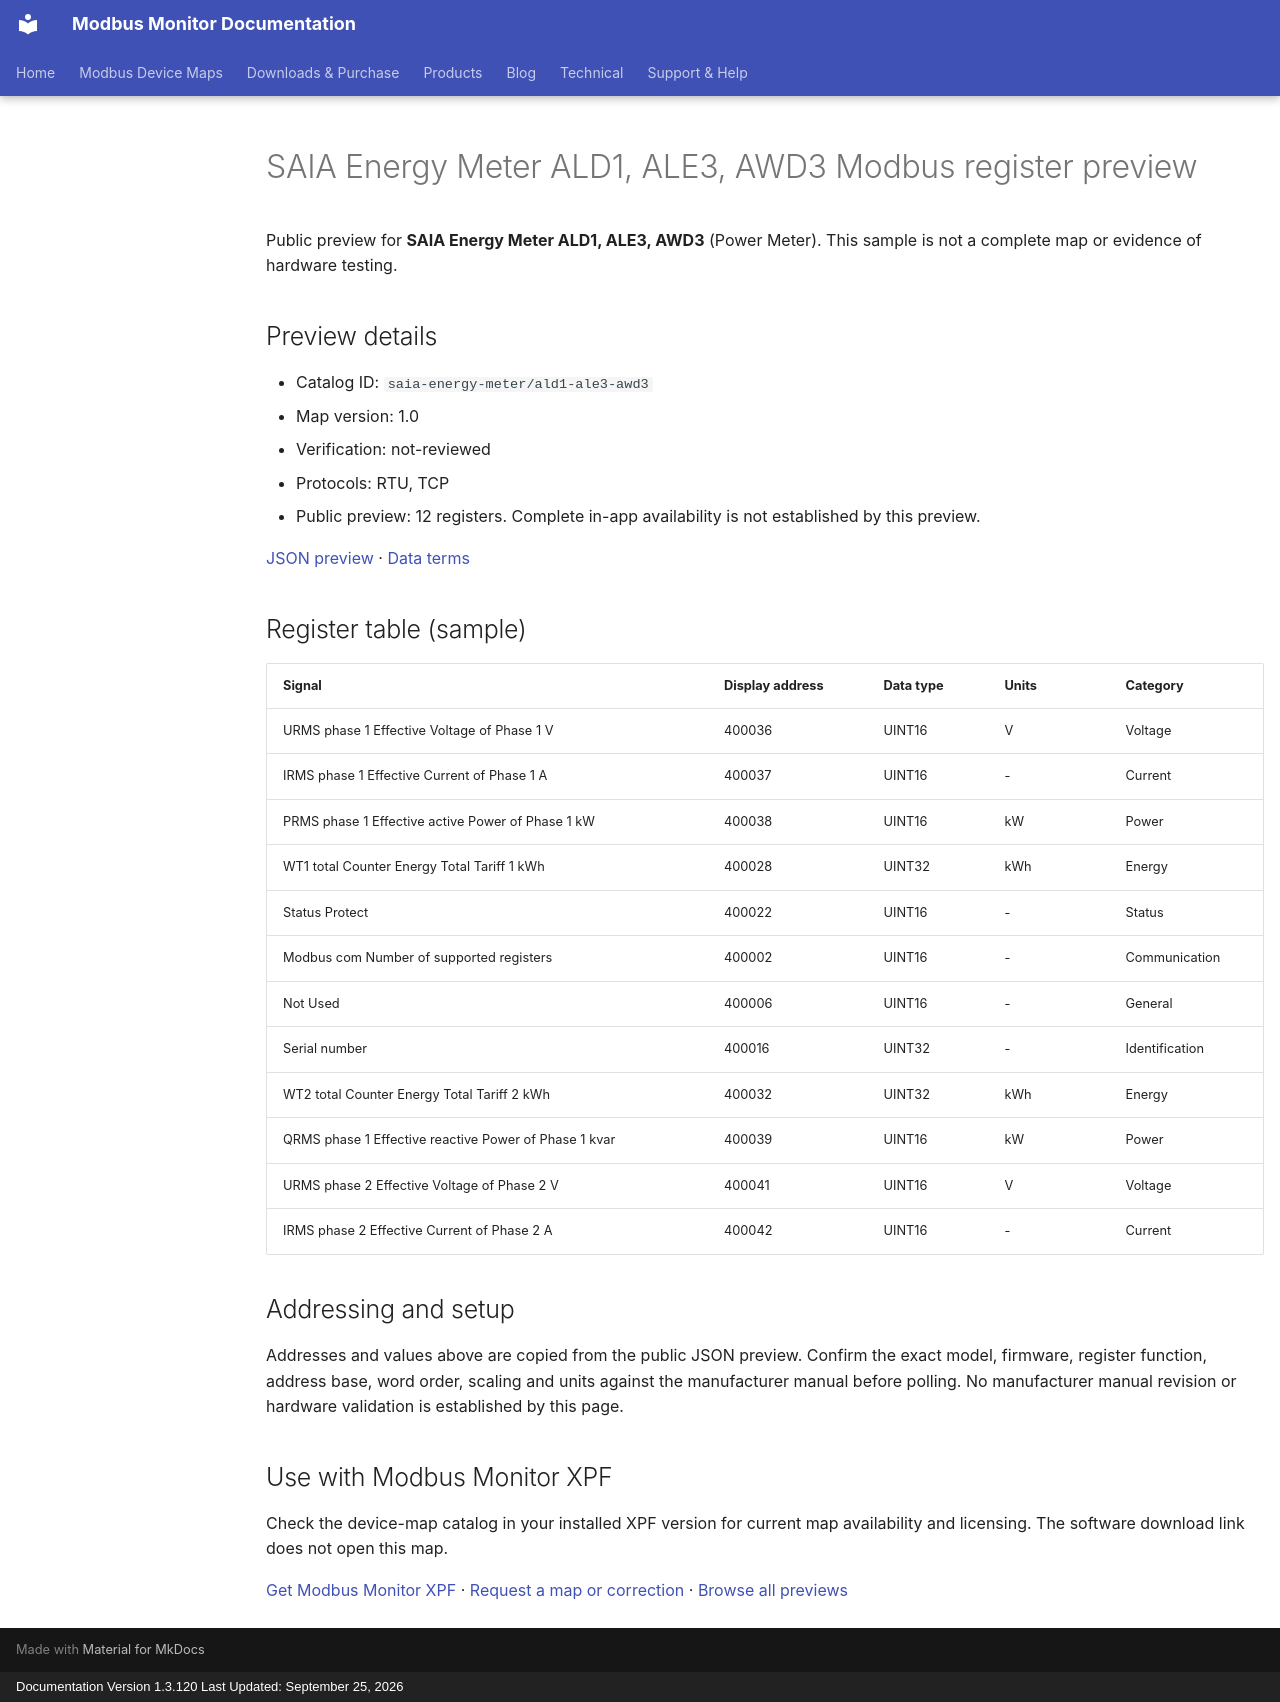

repository: Modbus-Monitor/modbus-monitor-docs · page: modbus-device-maps/previews/saia-energy-meter/ald1-ale3-awd3/index.html · generator: mkdocs · copyright: Documentation Version 1.3.120 Last Updated: September 25, 2026

---
title: "SAIA Energy Meter ALD1, ALE3, AWD3 Modbus register preview"
description: "Sample register addresses and data types for SAIA Energy Meter ALD1, ALE3, AWD3. Public preview with JSON source and verification status."
---

# SAIA Energy Meter ALD1, ALE3, AWD3 Modbus register preview

Public preview for **SAIA Energy Meter ALD1, ALE3, AWD3** (Power Meter).
This sample is not a complete map or evidence of hardware testing.

## Preview details

- Catalog ID: `saia-energy-meter/ald1-ale3-awd3`
- Map version: 1.0
- Verification: not-reviewed
- Protocols: RTU, TCP
- Public preview: 12 registers. Complete in-app availability is not established by this preview.

[JSON preview](https://modbus-monitor.github.io/modbus-device-maps/maps/saia-energy-meter/ald1-ale3-awd3.json) · [Data terms](https://modbus-monitor.github.io/modbus-device-maps/data-license/)

## Register table (sample)

| Signal | Display address | Data type | Units | Category |
|---|---|---|---|---|
| URMS phase 1 Effective Voltage of Phase 1 V | 400036 | UINT16 | V | Voltage |
| IRMS phase 1 Effective Current of Phase 1 A | 400037 | UINT16 | - | Current |
| PRMS phase 1 Effective active Power of Phase 1 kW | 400038 | UINT16 | kW | Power |
| WT1 total Counter Energy Total Tariff 1 kWh | 400028 | UINT32 | kWh | Energy |
| Status Protect | 400022 | UINT16 | - | Status |
| Modbus com Number of supported registers | 400002 | UINT16 | - | Communication |
| Not Used | 400006 | UINT16 | - | General |
| Serial number | 400016 | UINT32 | - | Identification |
| WT2 total Counter Energy Total Tariff 2 kWh | 400032 | UINT32 | kWh | Energy |
| QRMS phase 1 Effective reactive Power of Phase 1 kvar | 400039 | UINT16 | kW | Power |
| URMS phase 2 Effective Voltage of Phase 2 V | 400041 | UINT16 | V | Voltage |
| IRMS phase 2 Effective Current of Phase 2 A | 400042 | UINT16 | - | Current |

## Addressing and setup

Addresses and values above are copied from the public JSON preview. Confirm the exact model, firmware, register function, address base, word order, scaling and units against the manufacturer manual before polling. No manufacturer manual revision or hardware validation is established by this page.

## Use with Modbus Monitor XPF

Check the device-map catalog in your installed XPF version for current map availability and licensing. The software download link does not open this map.

[Get Modbus Monitor XPF](https://docs.quantumbitsolutions.com/downloads-purchase/) · [Request a map or correction](https://github.com/Modbus-Monitor/modbus-device-maps/issues/new/choose) · [Browse all previews](https://docs.quantumbitsolutions.com/modbus-device-maps/)

<script type="application/ld+json">{"@context": "https://schema.org", "@type": "Dataset", "name": "SAIA Energy Meter ALD1, ALE3, AWD3 public register preview", "description": "Sample register addresses and data types; not a complete map or hardware verification.", "url": "https://docs.quantumbitsolutions.com/modbus-device-maps/previews/saia-energy-meter/ald1-ale3-awd3/", "license": "https://modbus-monitor.github.io/modbus-device-maps/data-license/", "creator": {"@type": "Organization", "name": "Quantum Bit Solutions", "url": "https://quantumbitsolutions.com/"}, "distribution": {"@type": "DataDownload", "encodingFormat": "application/json", "contentUrl": "https://modbus-monitor.github.io/modbus-device-maps/maps/saia-energy-meter/ald1-ale3-awd3.json"}}</script>
